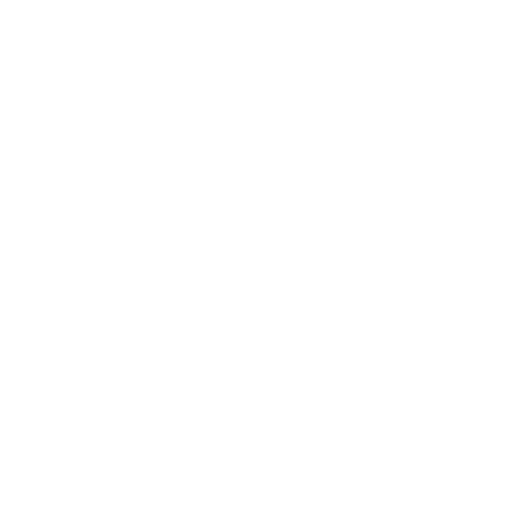
t = 0.00 s
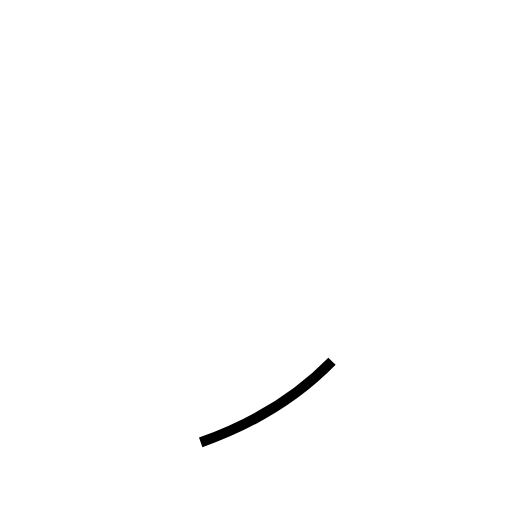
t = 0.46 s
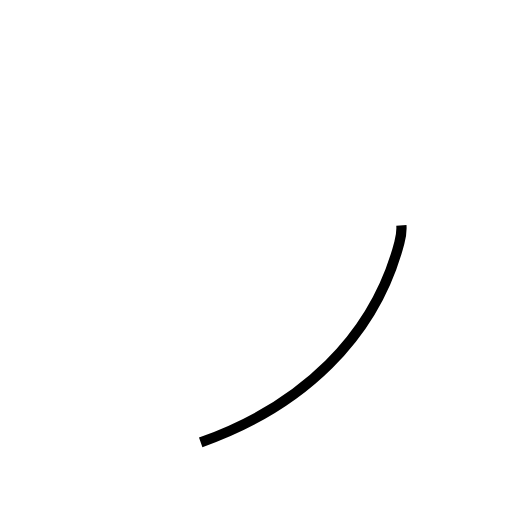
t = 0.91 s
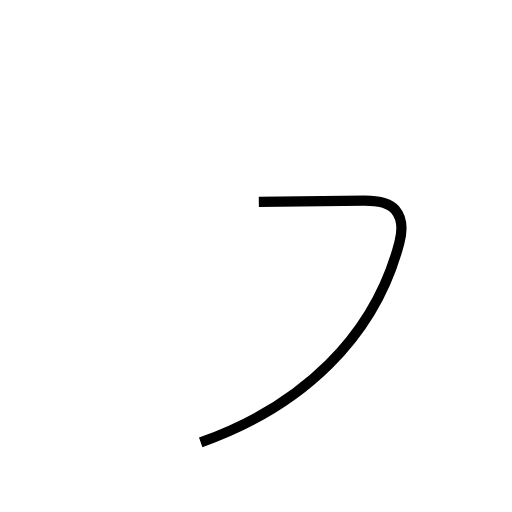
t = 1.37 s
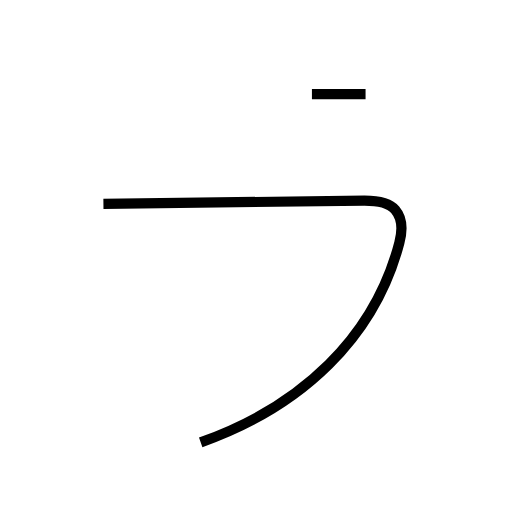
t = 1.98 s
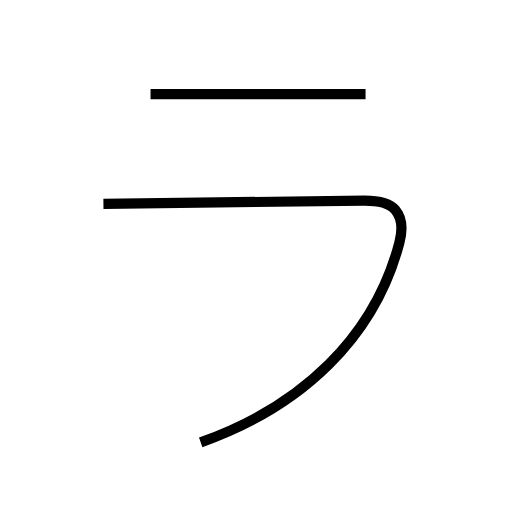
t = 2.45 s

The animated SVG that drew these frames (rendered in a browser with its animation timeline set to each time). Animation: 2 SMIL elements (animate=2); one cycle of 2.45 s.

<?xml version='1.0' encoding='utf-8'?>
<svg viewBox="0.0 -6.0 50.0 50.0" version="1.1" xmlns="http://www.w3.org/2000/svg"><rect x="-1000" y="-1000" width="2000" height="2000" stroke="white" fill="white" /><g style="fill:none;stroke:#000000;stroke-width:1"><path d="M 19.6 -0.8 C 29.5 -4.3 36.6 -11.1 39.0 -20.3 C 39.4 -21.8 39.2 -22.8 38.6 -23.5 C 38.1 -24.1 37.1 -24.4 35.6 -24.4 L 10.1 -24.1 " transform="translate(0.0 38.0)" stroke-dasharray="60.76183906711107" stroke-dashoffset="60.76183906711107"><animate attributeName="stroke-dashoffset" from="60.76183906711107" to="0" dur="1.822855172013332s" begin="0s" fill="freeze" /></path><path d="M 35.7 -34.8 L 14.7 -34.8" transform="translate(0.0 38.0)" stroke-dasharray="21.000000000000004" stroke-dashoffset="21.000000000000004"><animate attributeName="stroke-dashoffset" from="21.000000000000004" to="0" dur="0.6300000000000001s" begin="1.822855172013332s" fill="freeze" /></path></g></svg>
